The GitHub repository thamadhi/solar-panel-fault-mapping contains a labelled image folder "PV_Images" with 2 categories: clean, hotspot. Examples follow, each with its label.

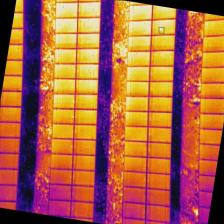
Label: hotspot

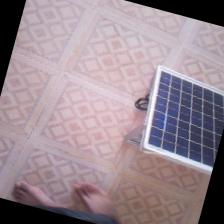
Label: clean

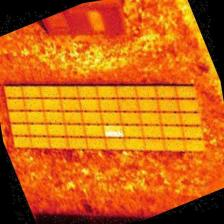
Label: hotspot

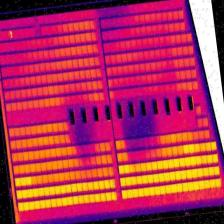
Label: hotspot

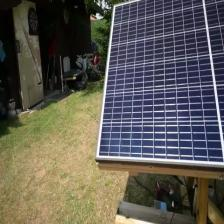
Label: clean

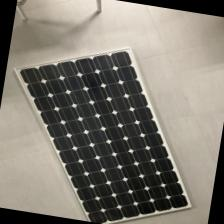
Label: clean
